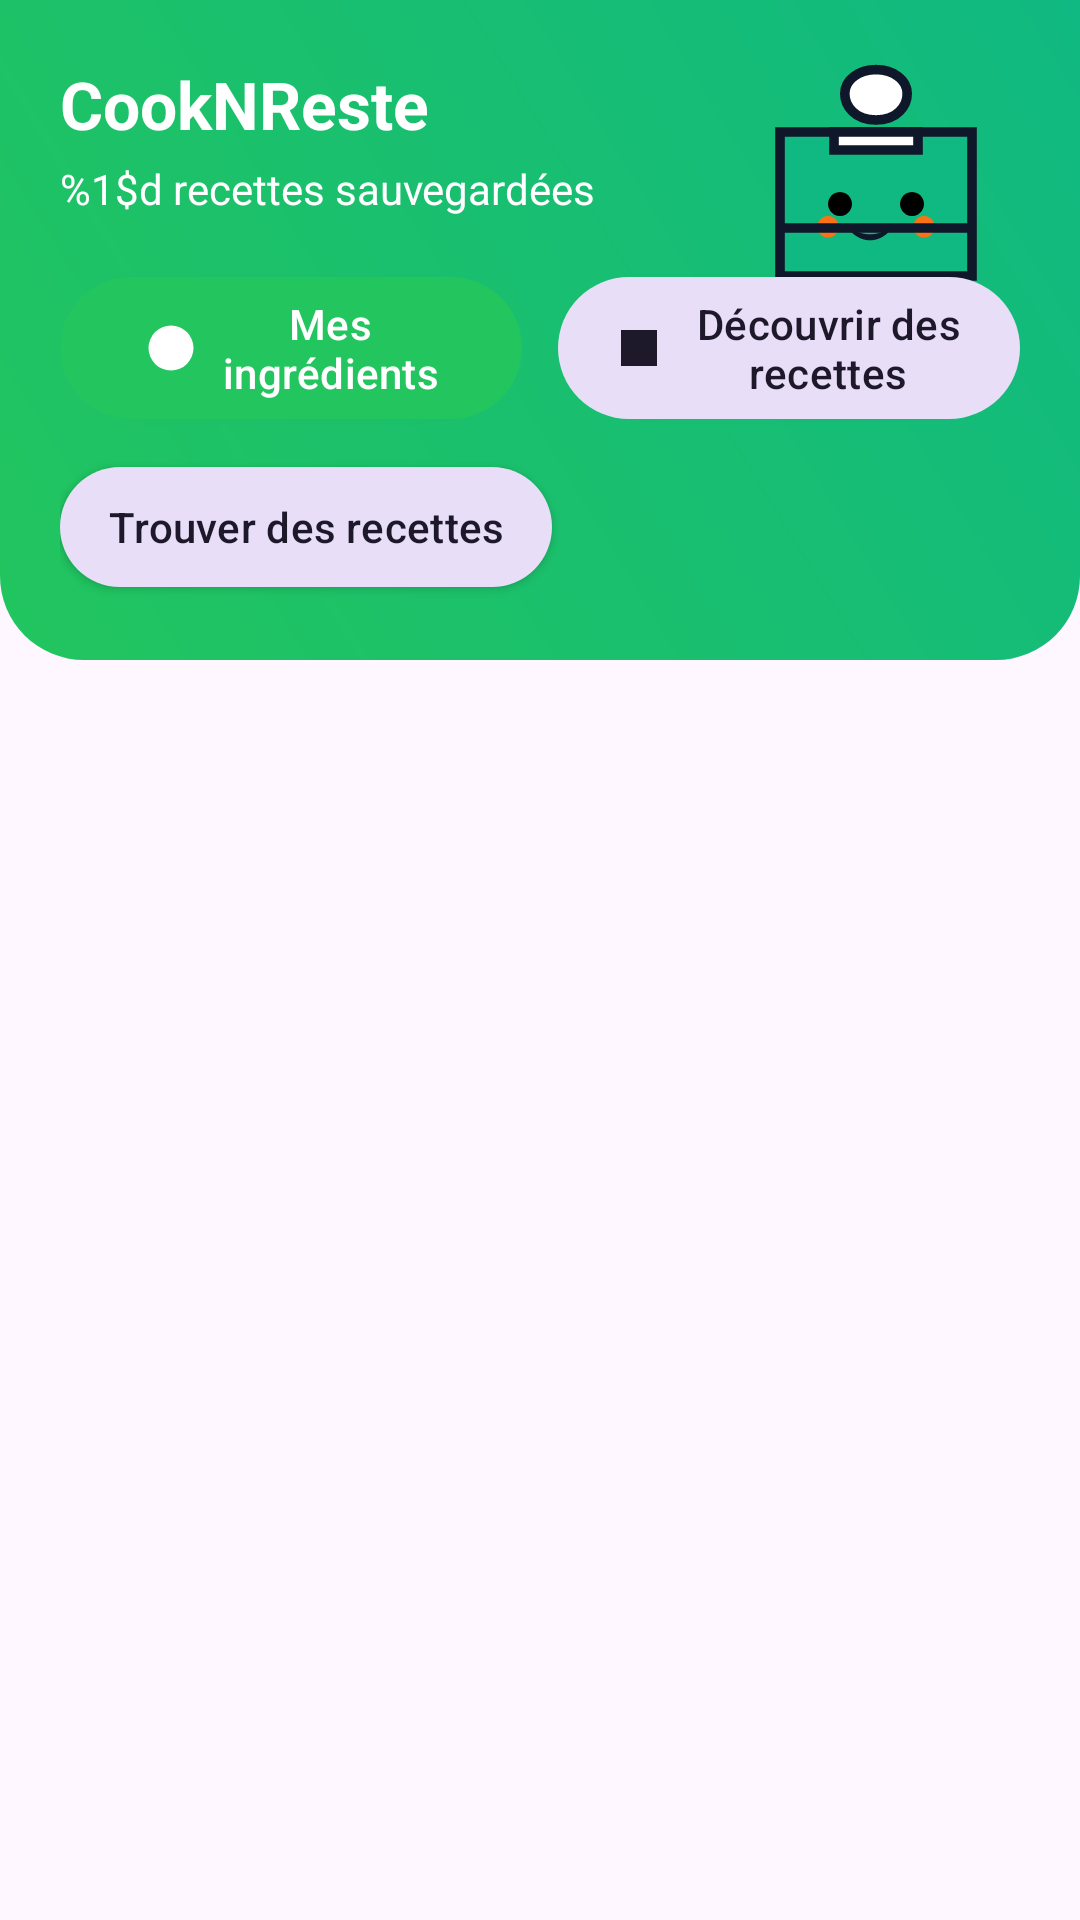

Write the Android layout XML for this screen, with the resource values it uses.
<!-- AndroidManifest.xml: application theme Theme.AppCuisineReste -->
<!-- res/layout/fragment_home.xml -->
<?xml version="1.0" encoding="utf-8"?>
<LinearLayout xmlns:android="http://schemas.android.com/apk/res/android"
    xmlns:app="http://schemas.android.com/apk/res-auto"
    android:layout_width="match_parent"
    android:layout_height="match_parent"
    android:orientation="vertical">

    
    <FrameLayout
        android:layout_width="match_parent"
        android:layout_height="220dp"
        android:background="@drawable/bg_home_header"
        android:padding="20dp">

        <ImageView
            android:id="@+id/mascot"
            android:src="@drawable/mascot_chef"
            android:layout_width="96dp"
            android:layout_height="96dp"
            android:layout_gravity="end|top"
            android:contentDescription="Mascotte"/>

        <LinearLayout
            android:layout_width="match_parent"
            android:layout_height="wrap_content"
            android:orientation="vertical">

            <TextView
                android:id="@+id/homeTitle"
                android:layout_width="wrap_content"
                android:layout_height="wrap_content"
                android:text="@string/app_name"
                android:textColor="@color/cr_on_primary"
                android:textSize="22sp"
                android:textStyle="bold" />

            <TextView
                android:id="@+id/homeStat"
                android:layout_width="wrap_content"
                android:layout_height="wrap_content"
                android:layout_marginTop="4dp"
                android:text="@string/home_saved_recipes"
                android:textColor="@color/cr_on_primary" />

            <LinearLayout
                android:layout_width="match_parent"
                android:layout_height="wrap_content"
                android:layout_marginTop="16dp"
                android:orientation="horizontal">

                <com.google.android.material.button.MaterialButton
                    android:id="@+id/btnPantry"
                    style="@style/Widget.CooknRest.TouchButton"
                    android:layout_width="0dp"
                    android:layout_height="wrap_content"
                    android:layout_weight="1"
                    android:text="@string/home_btn_pantry"
                    app:icon="@drawable/ic_kitchen"
                    app:iconGravity="textStart"
                    app:iconPadding="8dp" />

                <Space
                    android:layout_width="12dp"
                    android:layout_height="1dp" />

                <com.google.android.material.button.MaterialButton
                    android:id="@+id/btnDiscover"
                    style="@style/Widget.CooknRest.TouchButton.Tonal"
                    android:layout_width="0dp"
                    android:layout_height="wrap_content"
                    android:layout_weight="1"
                    android:text="@string/home_btn_discover"
                    app:icon="@drawable/ic_recipe"
                    app:iconGravity="textStart"
                    app:iconPadding="8dp" />
            </LinearLayout>

            <com.google.android.material.button.MaterialButton
                android:id="@+id/btnFindByPantry"
                style="@style/Widget.CooknRest.TouchButton.Tonal"
                android:layout_width="wrap_content"
                android:layout_height="wrap_content"
                android:layout_marginTop="8dp"
                android:text="@string/action_find_recipes" />
        </LinearLayout>
    </FrameLayout>

    <androidx.recyclerview.widget.RecyclerView
        android:id="@+id/recycler"
        android:layout_width="match_parent"
        android:layout_height="0dp"
        android:layout_weight="1"
        android:padding="16dp"/>
    
    <TextView
        android:id="@+id/emptyHome"
        android:layout_width="match_parent"
        android:layout_height="wrap_content"
        android:text="@string/empty_recipes"
        android:gravity="center"
        android:textColor="#666"
        android:padding="16dp"
        android:visibility="gone"/>
</LinearLayout>
<!-- resources referenced by this layout -->
<resources>
  <color name="cr_on_primary">#FFFFFF</color>
  <!-- drawable bg_home_header (drawable) -->
  <?xml version="1.0" encoding="utf-8"?>
  <shape xmlns:android="http://schemas.android.com/apk/res/android" android:shape="rectangle">
      <gradient
          android:startColor="@color/cr_primary"
          android:endColor="@color/cr_secondary"
          android:angle="45"/>
      <corners android:bottomLeftRadius="28dp" android:bottomRightRadius="28dp"/>
  </shape>
  <!-- drawable ic_kitchen (drawable) -->
  <vector xmlns:android="http://schemas.android.com/apk/res/android"
      android:width="24dp" android:height="24dp"
      android:viewportWidth="24" android:viewportHeight="24">
      
      <path android:fillColor="#000000"
          android:pathData="M12,12m-10,0a10,10 0,1 1,20 0a10,10 0,1 1,-20 0"/>
  </vector>
  <!-- drawable ic_recipe (drawable) -->
  <vector xmlns:android="http://schemas.android.com/apk/res/android"
      android:width="24dp" android:height="24dp"
      android:viewportWidth="24" android:viewportHeight="24">
      
      <path android:fillColor="#000000"
          android:pathData="M4,4h16v16h-16z"/>
  </vector>
  <string name="action_find_recipes">Trouver des recettes</string>
  <string name="app_name">CookNReste</string>
  <string name="empty_recipes">Aucune recette trouvée</string>
  <string name="home_btn_discover">Découvrir des recettes</string>
  <string name="home_btn_pantry">Mes ingrédients</string>
  <string name="home_saved_recipes">%1$d recettes sauvegardées</string>
  <style name="Widget.CooknRest.TouchButton" parent="Widget.Material3.Button">
          <item name="rippleColor">@color/cr_primary_container</item>
          <item name="android:minHeight">48dp</item>
          <item name="android:minWidth">48dp</item>
          <item name="android:paddingStart">16dp</item>
          <item name="android:paddingEnd">16dp</item>
          <item name="iconPadding">8dp</item>
          <item name="android:translationZ">2dp</item>
      </style>
  <style name="Widget.CooknRest.TouchButton.Tonal" parent="Widget.Material3.Button.TonalButton">
          <item name="rippleColor">@color/cr_primary_container</item>
          <item name="android:minHeight">48dp</item>
          <item name="android:minWidth">48dp</item>
          <item name="android:paddingStart">16dp</item>
          <item name="android:paddingEnd">16dp</item>
          <item name="iconPadding">8dp</item>
          <item name="android:translationZ">2dp</item>
      </style>
  <color name="cr_primary">#22C55E</color>
  <color name="cr_secondary">#10B981</color>
  <color name="cr_primary_container">#CFF7DC</color>
  <color name="cr_on_primary_container">#064E2A</color>
  <color name="cr_surface">#F7FAF9</color>
  <color name="cr_on_surface">#0F172A</color>
  <color name="cr_surface_variant">#E6F4EE</color>
  <style name="ShapeAppearance.CooknRest.Rounded.Small" parent="@style/ShapeAppearance.CooknRest.Rounded">
          <item name="cornerSize">10dp</item>
      </style>
  <style name="ShapeAppearance.CooknRest.Rounded.Medium" parent="@style/ShapeAppearance.CooknRest.Rounded">
          <item name="cornerSize">16dp</item>
      </style>
  <style name="ShapeAppearance.CooknRest.Rounded.Large" parent="@style/ShapeAppearance.CooknRest.Rounded">
          <item name="cornerSize">28dp</item>
      </style>
  <style name="ShapeAppearance.CooknRest.Rounded" parent="">
          <item name="cornerFamily">rounded</item>
      </style>
</resources>
